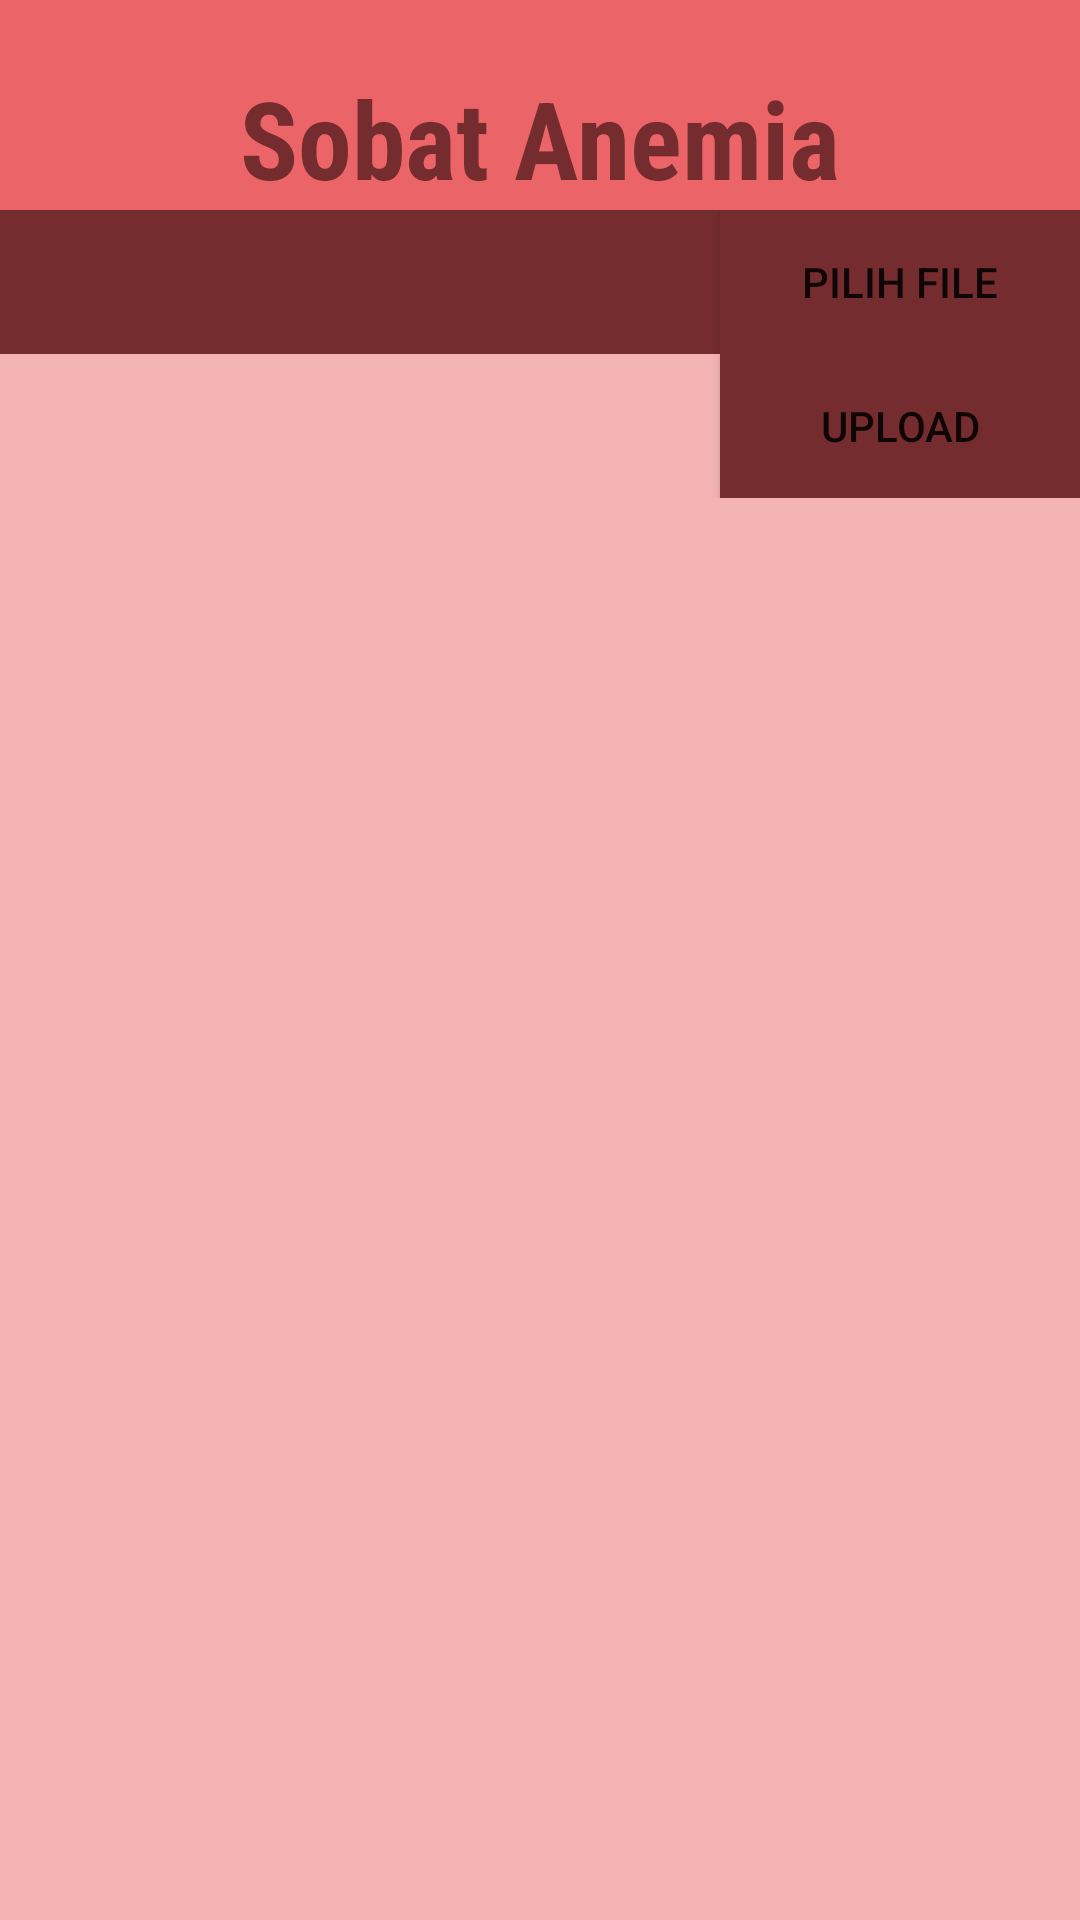

Android layout source for this screen:
<!-- AndroidManifest.xml: application theme AppTheme.MyMaterialTheme -->
<!-- res/layout/activity_upload.xml -->
<?xml version="1.0" encoding="utf-8"?>
<LinearLayout xmlns:android="http://schemas.android.com/apk/res/android"
    xmlns:app="http://schemas.android.com/apk/res-auto"
    xmlns:tools="http://schemas.android.com/tools"
    android:layout_width="match_parent"
    android:layout_height="match_parent"
    android:orientation="vertical"
    android:background="@color/colorPrimary"
    tools:context=".UploadActivity">
    <include layout="@layout/header_layout"/>
    <LinearLayout
        android:layout_margin="@dimen/activity_vertical_margin"
        android:weightSum="3"
        android:orientation="horizontal"
        android:layout_width="match_parent"
        android:layout_height="wrap_content">

        <TextView
            android:textColor="@color/cmtp_white"
            android:background="@color/colorFontHeader"
            android:id="@+id/tv_file"
            android:layout_marginRight="@dimen/margin8"
            android:layout_weight="2"
            android:layout_width="0dp"
            android:layout_height="match_parent" />
        <Button
            android:id="@+id/btn_choose_file"
            android:textColor="@color/cmtp_white"
            android:background="@color/colorFontHeader"
            android:text="pilih file"
            android:layout_weight="1"
            android:layout_width="0dp"
            android:layout_height="wrap_content" />
    </LinearLayout>
    <LinearLayout
        android:layout_margin="@dimen/activity_vertical_margin"
        android:weightSum="3"
        android:gravity="end"
        android:orientation="horizontal"
        android:layout_width="match_parent"
        android:layout_height="wrap_content">
        <Button
            android:id="@+id/btn_upload_file"
            android:layout_gravity="end"
            android:textColor="@color/cmtp_white"
            android:background="@color/colorFontHeader"
            android:text="Upload"
            android:layout_weight="1"
            android:layout_width="0dp"
            android:layout_height="wrap_content" />
    </LinearLayout>

</LinearLayout>
<!-- res/layout/header_layout.xml (included above) -->
<?xml version="1.0" encoding="utf-8"?>
<LinearLayout xmlns:android="http://schemas.android.com/apk/res/android"
    android:orientation="vertical"
    android:background="@color/colorPrimaryDark"
    android:layout_width="match_parent"
    android:layout_height="70dp">

    <TextView
        android:textColor="@color/colorFontHeader"
        android:paddingBottom="@dimen/margin8"
        android:fontFamily="sans-serif-condensed"
        android:textStyle="bold"
        android:text="Sobat Anemia"
        android:gravity="bottom"
        android:textSize="36sp"
        android:layout_gravity="center_horizontal"
        android:layout_width="wrap_content"
        android:layout_height="match_parent" />
</LinearLayout>
<!-- resources referenced by this layout -->
<resources>
  <color name="colorFontHeader">#752C2E</color>
  <color name="colorPrimary">#F4B3B3</color>
  <color name="colorPrimaryDark">#EB6568</color>
  <style name="AppTheme.MyMaterialTheme" parent="AppTheme">
          
          <item name="colorPrimary">@color/colorPrimary</item>
          <item name="colorPrimaryDark">@color/colorPrimaryDark</item>
          <item name="colorAccent">@color/colorAccent</item>
          <item name="android:windowContentOverlay">@null</item>
          <item name="windowActionBar">false</item>
          <item name="windowNoTitle">true</item>
      </style>
  <style name="AppTheme" parent="Theme.AppCompat.Light.DarkActionBar">
          
          <item name="colorPrimary">@color/colorPrimary</item>
          <item name="colorPrimaryDark">@color/colorPrimaryDark</item>
          <item name="colorAccent">@color/colorAccent</item>
      </style>
  <color name="colorAccent">#D81B60</color>
</resources>
